Run: headless pygame with SDL's dummy video driver; simulated clock (each Clock.tick advances the game by its frame time, no real sleeping); random seed 0; keys injected as events and as key.get_pressed() state; mouse plan: one left click at the window centre at the start of phase 2, then a move to the lower-right quarter at the start of phase 3.
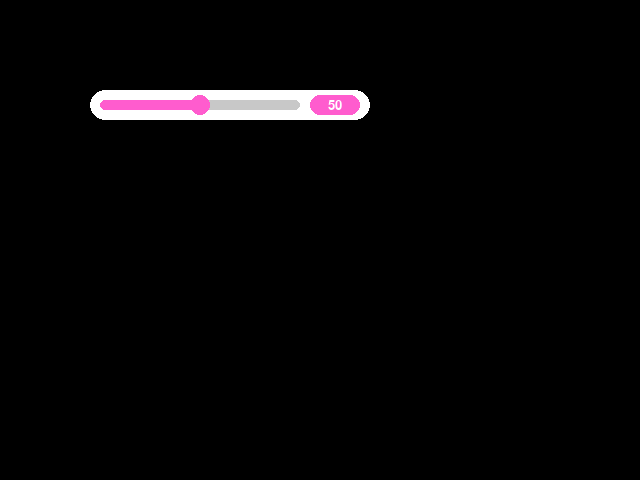
Frame 1 of 4 · flips 1–60 · no input
Frame 2 of 4 · flips 61–180 · clicked the window centre · tapped SPACE, RETURN · held RIGHT (→), D · screen unchanged from frame 1, image omitted
Frame 3 of 4 · flips 181–300 · moved the mouse to the lower-right quarter · held DOWN (↓), S · screen unchanged from frame 2, image omitted
Frame 4 of 4 · flips 301–420 · held LEFT (←), A, UP (↑), W · screen unchanged from frame 3, image omitted

The pygame program that drew these frames:

import pygame

def display_text(surface, text, font, color, position):
    text_obj = font.render(text, True, color)
    text_rect = text_obj.get_rect()
    text_rect.center=position
    surface.blit(text_obj, text_rect)

def rounded_rect(screen,color,rect):
    rect_x,rect_y,rect_width,rect_height = rect
    corner_radius = rect_height//2
    pygame.draw.rect(screen, color, (rect_x + corner_radius, rect_y, rect_width - 2*corner_radius, rect_height))
    pygame.draw.rect(screen, color, (rect_x, rect_y + corner_radius, rect_width, rect_height - 2*corner_radius))

    # Draw circles to create rounded edges
    pygame.draw.circle(screen, color, (rect_x + corner_radius, rect_y + corner_radius), corner_radius)
    pygame.draw.circle(screen, color, (rect_x + rect_width - corner_radius, rect_y + corner_radius), corner_radius)
    pygame.draw.circle(screen, color, (rect_x + corner_radius, rect_y + rect_height - corner_radius), corner_radius)
    pygame.draw.circle(screen, color, (rect_x + rect_width - corner_radius, rect_y + rect_height - corner_radius), corner_radius)




class Slider:
    def __init__(self, screen, x, y, width, height, min_value=0, max_value=100, default_value=50, color=(255, 92, 206), knob_color=(255, 92, 206),border_color=(255,255,255),border_width=10):
        self.screen = screen
        self.x = x
        self.y = y
        self.width = width
        self.height = height
        self.min_value = min_value
        self.max_value = max_value
        self.value_range = max_value - min_value
        self.value = default_value
        self.color = color
        self.knob_color = knob_color
        self.border_color = border_color
        self.border_width = border_width
        self.knob_width = int(height*2)
        self.knob_height = int(height*2)
        self.knob_x = self.value_to_position(default_value) - self.knob_width // 2
        self.knob_y = self.y
        self.dragging = False
        self.font = pygame.font.Font(None, 20)

    def draw(self):
        # Draw the slider background
        self.value = int((self.position_to_value(self.knob_x + self.knob_width // 2)-5)/90*100)
        rounded_rect(self.screen, self.border_color, (self.x-self.border_width, self.y-self.border_width, self.width+(2*self.border_width)+60, self.height+(2*self.border_width)))
        
        rounded_rect(self.screen, (200,200,200), (self.x, self.y, self.width, self.height))
        rounded_rect(self.screen, self.color, (self.x, self.y, self.knob_x-self.x+self.knob_width, self.height))

        # Draw the knob
        rounded_rect(self.screen, self.knob_color, (self.knob_x, self.knob_y-self.height//2, self.knob_width, self.knob_height))
        rounded_rect(self.screen,  self.knob_color, (self.x+self.width+10, self.knob_y-self.height//2, 50, self.knob_height))
        
        display_text(self.screen,str(self.value),self.font,(255,255,255),(self.x+self.width+35, self.knob_y-self.height//2+10))

    def handle_event(self, event):
        if event.type == pygame.MOUSEBUTTONDOWN and event.button == 1:
            # Check if the mouse is clicking the knob
            if self.knob_x <= event.pos[0] <= self.knob_x + self.knob_width and self.knob_y <= event.pos[1] <= self.knob_y + self.knob_height:
                self.dragging = True
        elif event.type == pygame.MOUSEBUTTONUP and event.button == 1:
            # Stop dragging when the mouse is released
            self.dragging = False
        elif event.type == pygame.MOUSEMOTION and self.dragging:
            # Move the knob based on the mouse position while dragging
            self.knob_x = max(self.x, min(event.pos[0] - self.knob_width // 2, self.x + self.width - self.knob_width))
            self.value = self.position_to_value(self.knob_x + self.knob_width // 2)

    def position_to_value(self, position):
        # Convert the knob position to a value in the range
        position_normalized = (position - self.x) / self.width
        return self.min_value + position_normalized * self.value_range

    def value_to_position(self, value):
        # Convert a value to a knob position on the slider
        value_normalized = (value - self.min_value) / self.value_range
        return round(self.x + value_normalized * self.width)

    def update(self,event=None):
        if(event!=None):self.handle_event(event)
        self.draw()
        

if __name__ == '__main__':
    # Initialize Pygame
    pygame.init()

    # Define colors
    BLACK = (0, 0, 0)
    WHITE = (255, 255, 255)

    # Set the dimensions of the screen and the font
    SCREEN_WIDTH = 640
    SCREEN_HEIGHT = 480
    FONT_SIZE = 32

    # Create the Pygame window and set the font
    screen = pygame.display.set_mode((SCREEN_WIDTH, SCREEN_HEIGHT))
    font = pygame.font.SysFont(None, FONT_SIZE)

    slider = Slider(screen,100, 100, 200, 10)

    # Game loop
    running = True
    while running:
        screen.fill((0,0,0))
        # Handle events
        for event in pygame.event.get():
            if event.type == pygame.QUIT:
                running = False
                
            slider.update(event)

        slider.update()
        # Update the Pygame display
        pygame.display.update()

    # Quit Pygame
    pygame.quit()
